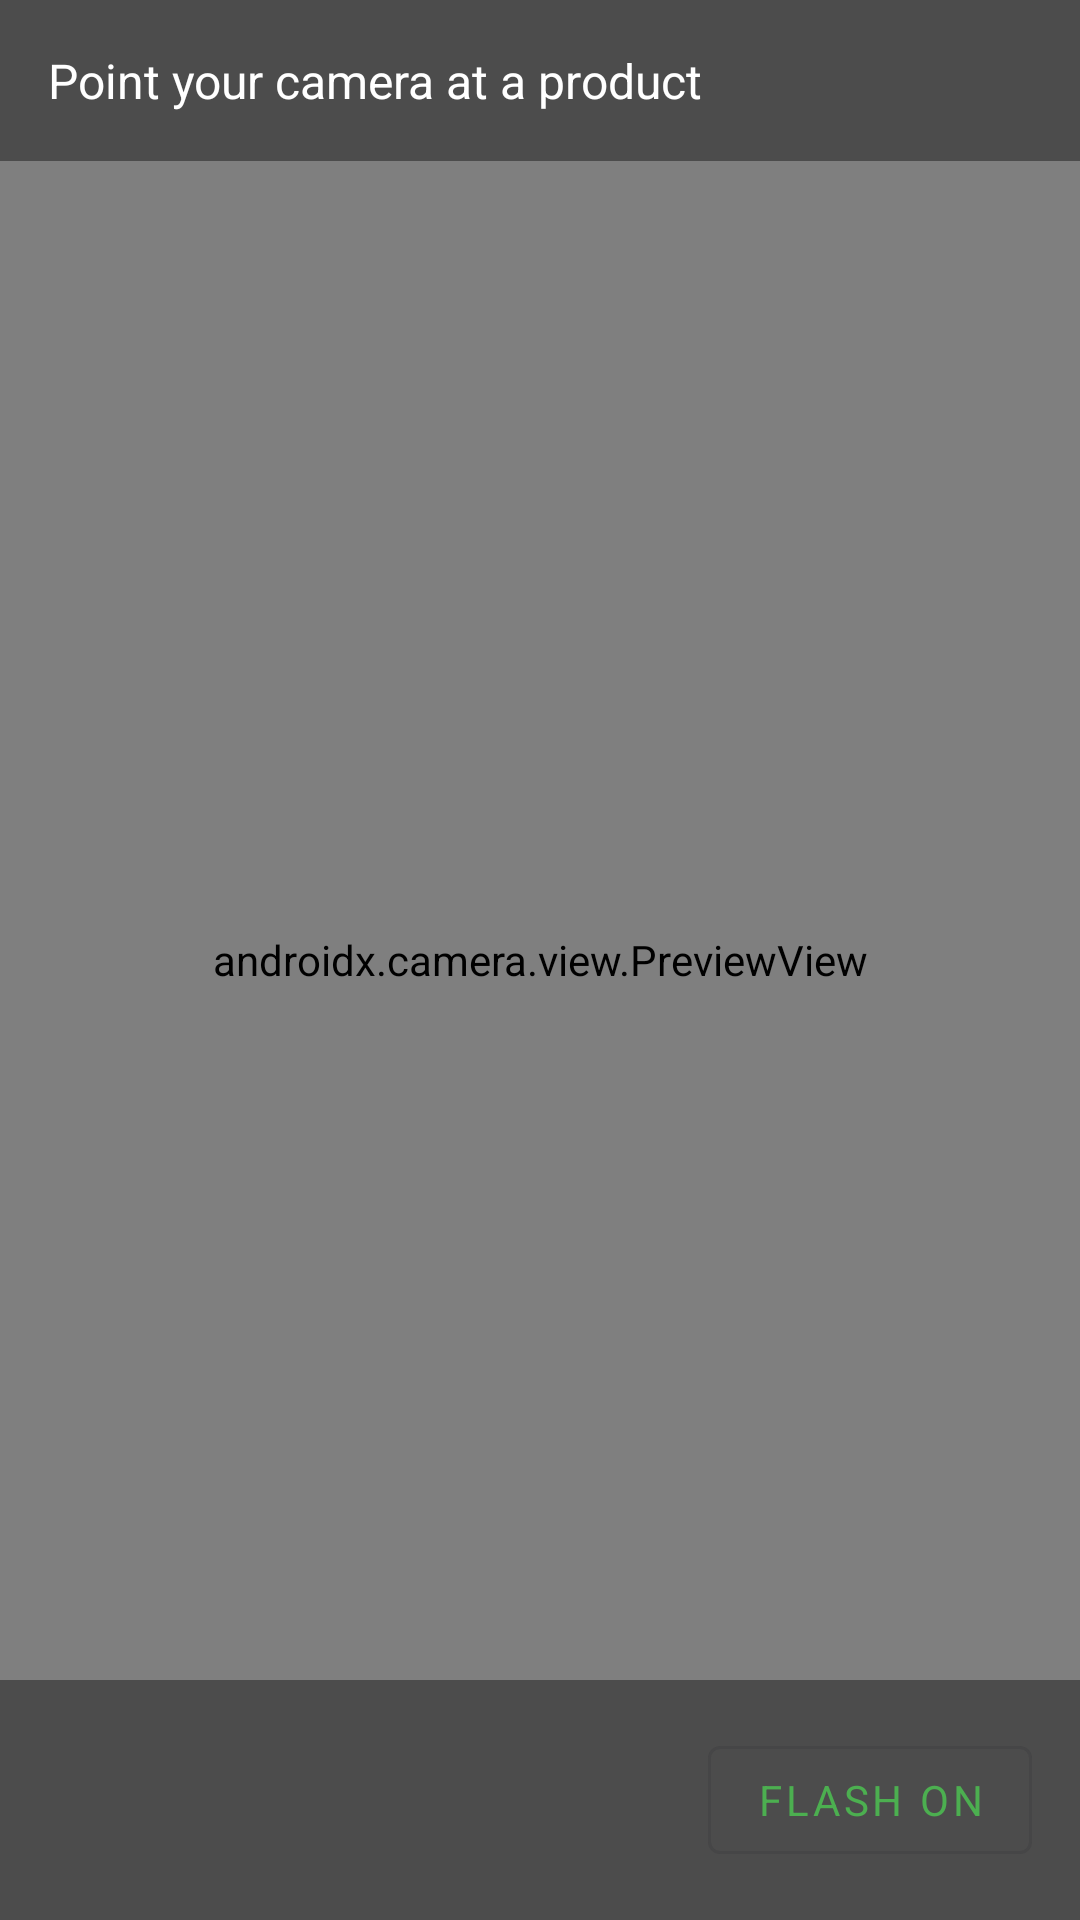

The Android layout XML behind this screen, and the referenced resources:
<!-- AndroidManifest.xml: application theme Theme.GREENCART -->
<!-- res/layout/activity_scan.xml -->
<?xml version="1.0" encoding="utf-8"?>

<FrameLayout xmlns:android="http://schemas.android.com/apk/res/android"
    xmlns:app="http://schemas.android.com/apk/res-auto"
    android:layout_width="match_parent"
    android:layout_height="match_parent"
    android:background="@android:color/black">

    <androidx.camera.view.PreviewView
        android:id="@+id/previewView"
        android:layout_width="match_parent"
        android:layout_height="match_parent"
        android:keepScreenOn="true" />

    <LinearLayout
        android:layout_width="match_parent"
        android:layout_height="wrap_content"
        android:orientation="vertical"
        android:padding="16dp"
        android:background="#66000000"
        android:layout_gravity="top">
        <TextView
            android:id="@+id/tvInstruction"
            android:layout_width="wrap_content"
            android:layout_height="wrap_content"
            android:text="@string/scan_instruction"
            android:textColor="@android:color/white"
            android:textSize="16sp" />
    </LinearLayout>

    <LinearLayout
        android:layout_width="match_parent"
        android:layout_height="wrap_content"
        android:orientation="horizontal"
        android:gravity="center_vertical"
        android:padding="16dp"
        android:layout_gravity="bottom"
        android:background="#66000000">

        <TextView
            android:id="@+id/tvResult"
            android:layout_width="0dp"
            android:layout_height="wrap_content"
            android:layout_weight="1"
            android:textColor="@android:color/white"
            android:textSize="14sp"
            android:maxLines="2"
            android:ellipsize="end"
            android:text="" />

        <com.google.android.material.button.MaterialButton
            android:id="@+id/btnFlash"
            style="@style/Widget.MaterialComponents.Button.OutlinedButton"
            android:layout_width="wrap_content"
            android:layout_height="wrap_content"
            android:text="@string/scan_flash_on" />
    </LinearLayout>
</FrameLayout>
<!-- resources referenced by this layout -->
<resources>
  <string name="scan_flash_on">Flash ON</string>
  <string name="scan_instruction">Point your camera at a product</string>
  <style name="Theme.GREENCART" parent="Base.Theme.GREENCART" />
  <style name="Base.Theme.GREENCART" parent="Theme.Material3.DayNight.NoActionBar">
          
          <item name="colorPrimary">@color/green</item>
          <item name="colorPrimaryVariant">@color/green</item>
          <item name="colorOnPrimary">@color/white</item>
          
          <item name="colorSecondary">@color/accent_yellow</item>
          <item name="colorSecondaryVariant">@color/accent_yellow</item>
          <item name="colorOnSecondary">@color/text_charcoal</item>
          
          <item name="android:statusBarColor">?attr/colorPrimary</item>
          
          <item name="android:fontFamily">sans-serif</item>
      </style>
  <color name="green">#4CAF50</color>
  <color name="white">#FFFFFF</color>
  <color name="accent_yellow">#FFCA28</color>
  <color name="text_charcoal">#212121</color>
</resources>
